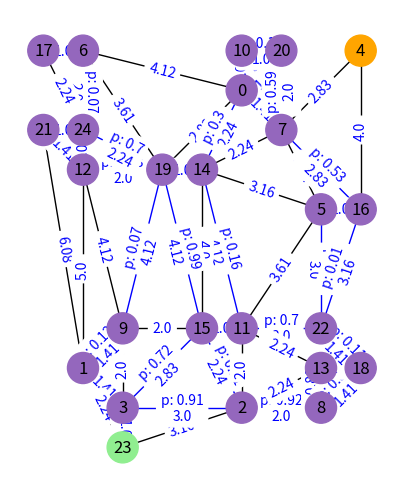

Write Python code to recreate this figure.
#!/usr/bin/python3

import networkx as nx
import matplotlib.pyplot as plt
import numpy as np
from scipy.spatial import Delaunay
import sys
from typing import TextIO


def plot_nx_graph(G: nx.Graph, origin, goal):
    # Plot graph
    node_colour = []
    for node in G.nodes:
        c = "tab:purple"
        if node == goal:
            c = "lightgreen"
        elif node == origin:
            c = "orange"
        node_colour.append(c)
    edge_labels = []
    probs = nx.get_edge_attributes(G, "blocked_prob")
    weights = nx.get_edge_attributes(G, "weight")
    edge_labels = {
        e: (f"p: {probs[e]}\n{w}" if e in probs else f"{w}") for e, w in weights.items()
    }
    edge_colour = ["blue" if edge in probs.keys() else "black" for edge in G.edges]
    pos = nx.get_node_attributes(G, "pos")
    nx.draw(
        G,
        with_labels=True,
        node_size=500,
        node_color=node_colour,
        edge_color=edge_colour,
        pos=pos,
    )
    nx.draw_networkx_edge_labels(G, pos=pos, edge_labels=edge_labels, font_color="blue")
    ax = plt.gca()
    ax.set_aspect("equal", adjustable="box")
    plt.show()


def distance(p1: tuple[float, float], p2: tuple[float, float]) -> float:
    dx = p1[0] - p2[0]
    dy = p1[1] - p2[1]
    return np.sqrt(dx * dx + dy * dy)


def edge_distance(e, nodes):
    return distance(nodes[e[0]], nodes[e[1]])


def generate_graph(
    n_nodes: int,
    seed: int,
    use_edge_weights=False,
    prop_stoch=0.4,
    plot=False,
    grid_size=10,
) -> tuple[nx.Graph, int, int, bool]:
    # Define world parameters
    xmax = grid_size  # max x-grid coordinate
    ymax = grid_size  # max y-grid coordinate

    # Fix seed for graph generation
    np.random.seed(seed)

    # Generate random points in a grid
    node_pos = np.random.choice(xmax * ymax, n_nodes, replace=False)
    grid_nodes = [(i // (ymax + 1), i % (ymax + 1)) for i in node_pos]

    # Define origin and goal nodes based on furthest apart nodes
    goal = int(
        np.argmax(
            [distance(grid_nodes[0], grid_nodes[i]) for i in range(len(grid_nodes))]
        )
    )
    origin = int(
        np.argmax(
            [distance(grid_nodes[goal], grid_nodes[i]) for i in range(len(grid_nodes))]
        )
    )

    # Apply Delaunay triangulation
    delaunay = Delaunay(grid_nodes)
    simplices = delaunay.simplices

    # Add to networkx object
    G = nx.Graph()
    for i, node in enumerate(grid_nodes):
        G.add_node(i, pos=node)
    for path in simplices:
        nx.add_path(G, path)
    weights = {}
    for e in G.edges():
        weights[e] = round(edge_distance(e, grid_nodes), 2) if use_edge_weights else 1
    nx.set_edge_attributes(G, values=weights, name="weight")

    # Define stochastic edges and probabilities
    num_stoch_edges = round(prop_stoch * len(G.edges))
    stoch_edge_idx = np.random.choice(len(G.edges), num_stoch_edges, replace=False)
    edge_probs: dict[tuple[int, int], float] = {}
    for i, e in enumerate(G.edges):
        if i in stoch_edge_idx:
            edge_probs[e] = round(np.random.uniform(), 2)
    nx.set_edge_attributes(G, edge_probs, "blocked_prob")

    # basic solvability check
    solvable = nx.has_path(G, origin, goal)

    if plot:
        plot_nx_graph(G, origin, goal)

    return G, origin, goal, solvable


def generate_delaunay_graph_set(location_count: int, set_size: int, seed: int):
    """
    Delaunay graphs with 100 vertices whose coordinates are randomly chosen over the region [1, 100] x [1, 100] on the plane.
    Edge lengths are set to the Euclidean distance between their end vertices and the two farthest vertices of the graph are designated as the starting and termination vertices, respectively.
    Each grid edge has a 0.25 probability of being stochastic and marks of stochastic edges are sampled from the uniform distribution. (Aksakalli et al. 2016)
    """
    problem_set = []
    for n in range(set_size):
        while True:
            G, origin, goal, solvable = generate_graph(
                location_count, seed, True, 0.25, False, 100
            )
            if solvable:
                problem_set.append((G, origin, goal, seed))
                break
            else:
                seed += 1
        seed += 1
    return problem_set


def ctp_to_file(G: nx.Graph, origin: int, goal: int, f: TextIO):
    print("CTPNodes: " + " ".join(map(str, range(len(G.nodes)))), file=f)
    print("CTPEdges:", file=f)
    for e, w in nx.get_edge_attributes(G, "weight").items():
        print(f"{min(e)} {max(e)} {w}", file=f)
    print("CTPStochEdges:", file=f)
    for e, p in nx.get_edge_attributes(G, "blocked_prob").items():
        print(f"{min(e)} {max(e)} {p}", file=f)
    print(f"CTPOrigin: {origin}", file=f)
    print(f"CTPGoal: {goal}", file=f)


if __name__ == "__main__":
    seed = np.random.randint(0, 9999999)
    N = 25
    G, origin, goal, solvable = generate_graph(N, seed, True, plot=True)
    print("seed:", seed, "nodes:", N, "solvable:", solvable)
    ctp_to_file(G, origin, goal, sys.stdout)
